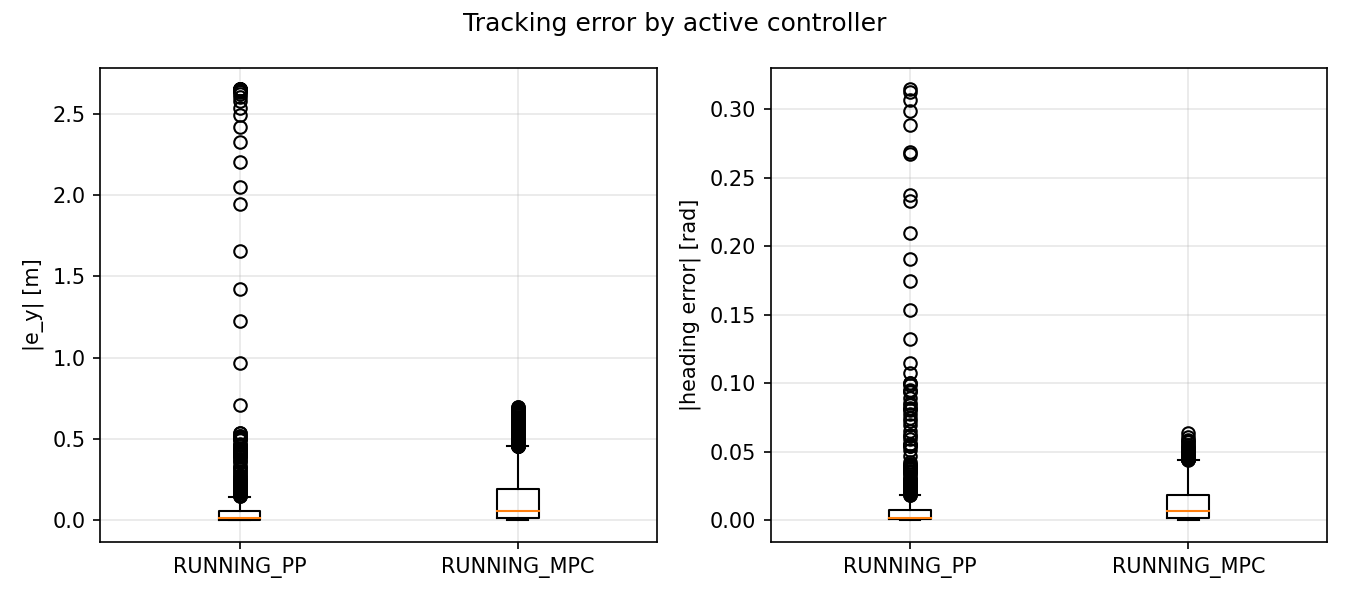

The file beside this chart, header and first rows:
signal, unit, controller, abs_error
|e_y|, m, RUNNING_PP, 2.651
|e_y|, m, RUNNING_PP, 2.651
|e_y|, m, RUNNING_PP, 2.651
|e_y|, m, RUNNING_PP, 2.651
|e_y|, m, RUNNING_PP, 2.65
|e_y|, m, RUNNING_PP, 2.649
|e_y|, m, RUNNING_PP, 2.648
|e_y|, m, RUNNING_PP, 2.645
|e_y|, m, RUNNING_PP, 2.641
|e_y|, m, RUNNING_PP, 2.633
|e_y|, m, RUNNING_PP, 2.623
|e_y|, m, RUNNING_PP, 2.605
|e_y|, m, RUNNING_PP, 2.577
|e_y|, m, RUNNING_PP, 2.537
|e_y|, m, RUNNING_PP, 2.493
|e_y|, m, RUNNING_PP, 2.42
|e_y|, m, RUNNING_PP, 2.324
|e_y|, m, RUNNING_PP, 2.2
|e_y|, m, RUNNING_PP, 2.047
|e_y|, m, RUNNING_PP, 1.941
|e_y|, m, RUNNING_PP, 1.655
|e_y|, m, RUNNING_PP, 1.423
|e_y|, m, RUNNING_PP, 1.227
|e_y|, m, RUNNING_PP, 0.9694
|e_y|, m, RUNNING_PP, 0.7107
|e_y|, m, RUNNING_PP, 0.4633
|e_y|, m, RUNNING_PP, 0.2378
|e_y|, m, RUNNING_PP, 0.0824
|e_y|, m, RUNNING_PP, 0.04689
|e_y|, m, RUNNING_PP, 0.1808
|e_y|, m, RUNNING_PP, 0.2371
|e_y|, m, RUNNING_PP, 0.2459
|e_y|, m, RUNNING_PP, 0.2238
|e_y|, m, RUNNING_PP, 0.1835
|e_y|, m, RUNNING_PP, 0.1061
|e_y|, m, RUNNING_PP, 0.05388
|e_y|, m, RUNNING_PP, 0.009235
|e_y|, m, RUNNING_PP, 0.03372
|e_y|, m, RUNNING_PP, 0.04389
|e_y|, m, RUNNING_PP, 0.03904
|e_y|, m, RUNNING_PP, 0.01842
|e_y|, m, RUNNING_PP, 0.00862
|e_y|, m, RUNNING_PP, 0.01927
|e_y|, m, RUNNING_PP, 0.03572
|e_y|, m, RUNNING_PP, 0.03713
|e_y|, m, RUNNING_PP, 0.02745
|e_y|, m, RUNNING_PP, 0.01158
|e_y|, m, RUNNING_PP, 0.001293
|e_y|, m, RUNNING_PP, 0.01089
|e_y|, m, RUNNING_PP, 0.01533
|e_y|, m, RUNNING_PP, 0.01033
|e_y|, m, RUNNING_PP, 0.0007848
|e_y|, m, RUNNING_PP, 0.005134
|e_y|, m, RUNNING_PP, 0.01367
|e_y|, m, RUNNING_PP, 0.01558
|e_y|, m, RUNNING_PP, 0.01275
|e_y|, m, RUNNING_PP, 0.007111
|e_y|, m, RUNNING_PP, 0.001905
|e_y|, m, RUNNING_PP, 0.0005517
|e_y|, m, RUNNING_PP, 0.0002064
... 13,698 more rows
